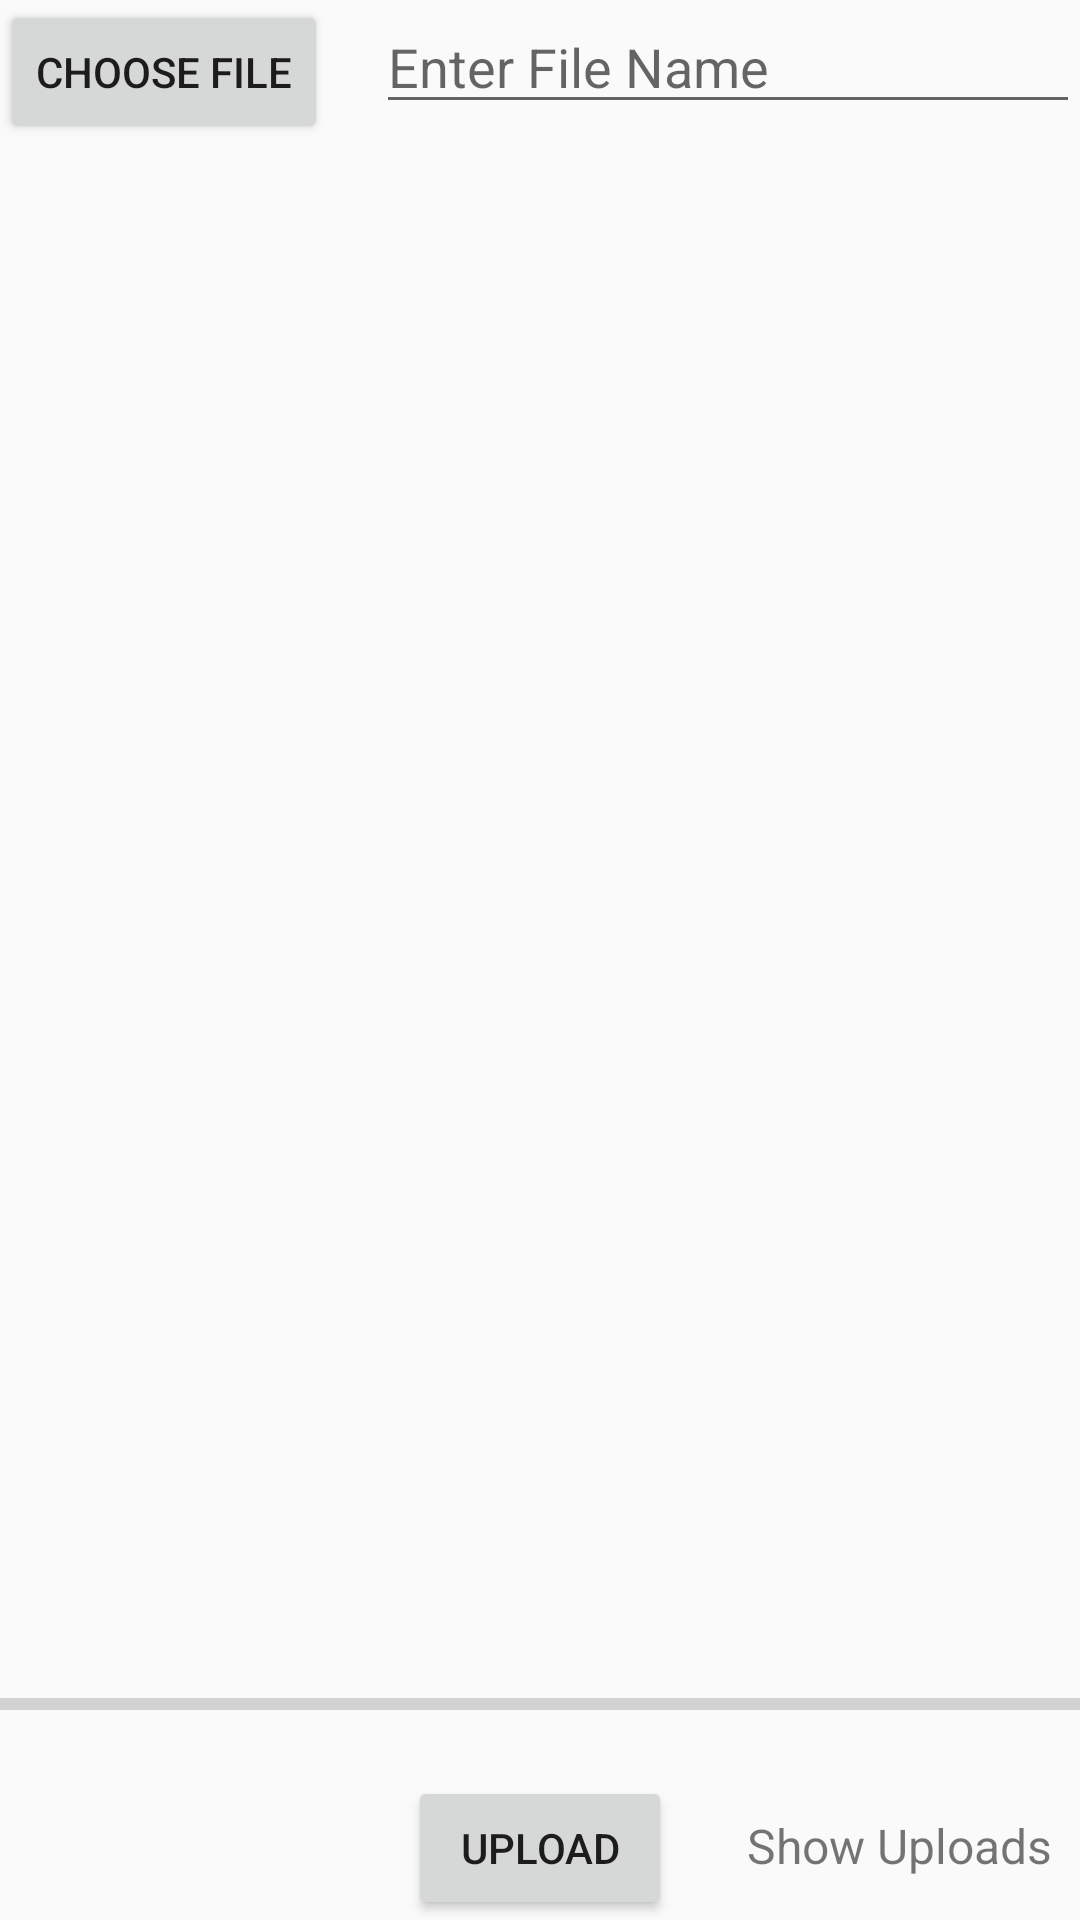

This screen was rendered from an Android layout file. Write that file and the resources it references.
<!-- AndroidManifest.xml: application theme AppTheme -->
<!-- res/layout/activity_upload.xml -->
<?xml version="1.0" encoding="utf-8"?>

<RelativeLayout xmlns:android="http://schemas.android.com/apk/res/android"
    xmlns:app="http://schemas.android.com/apk/res-auto"
    xmlns:tools="http://schemas.android.com/tools"
    android:layout_width="match_parent"
    android:layout_height="match_parent"
    tools:context=".Upload">

    <Button
        android:id="@+id/btnChooseFile"
        android:layout_width="wrap_content"
        android:layout_height="wrap_content"
        android:text="Choose File" />

    <EditText
        android:id="@+id/etFileName"
        android:layout_width="match_parent"
        android:layout_height="wrap_content"
        android:layout_marginStart="16dp"
        android:layout_marginLeft="16dp"
        android:layout_toEndOf="@+id/btnChooseFile"
        android:layout_toRightOf="@+id/btnChooseFile"
        android:hint="Enter File Name" />

    <ImageView
        android:id="@+id/imageview"
        android:layout_width="match_parent"
        android:layout_height="match_parent"
        android:layout_above="@+id/progressBar"
        android:layout_below="@+id/etFileName"
        android:layout_marginStart="16dp"
        android:layout_marginLeft="16dp" />

    <ProgressBar
        android:id="@+id/progressBar"
        style="@style/Widget.AppCompat.ProgressBar.Horizontal"
        android:layout_width="match_parent"
        android:layout_height="wrap_content"
        android:layout_above="@+id/btnUpload"
        android:layout_alignParentStart="true"

        android:layout_alignParentLeft="true"
        android:layout_marginBottom="16dp" />


    <Button
        android:id="@+id/btnUpload"
        android:layout_width="wrap_content"
        android:layout_height="wrap_content"
        android:layout_alignParentBottom="true"
        android:layout_centerHorizontal="true"
        android:text="Upload" />

    <TextView
        android:id="@+id/txtShowUploads"
        android:layout_width="wrap_content"
        android:layout_height="wrap_content"
        android:layout_alignBaseline="@+id/btnUpload"
        android:layout_alignBottom="@+id/btnUpload"
        android:layout_marginStart="25dp"
        android:layout_marginLeft="25dp"
        android:layout_toEndOf="@+id/btnUpload"
        android:layout_toRightOf="@+id/btnUpload"

        android:gravity="center"
        android:text="Show Uploads"
        android:textSize="16sp" />
</RelativeLayout>
<!-- resources referenced by this layout -->
<resources>
  <style name="AppTheme" parent="Theme.AppCompat.Light.DarkActionBar">
          
          <item name="colorPrimary">@color/colorPrimary</item>
          <item name="colorPrimaryDark">@color/colorPrimaryDark</item>
          <item name="colorAccent">@color/colorAccent</item>
      </style>
  <color name="colorPrimary">#6200EE</color>
  <color name="colorPrimaryDark">#3700B3</color>
  <color name="colorAccent">#03DAC5</color>
</resources>
